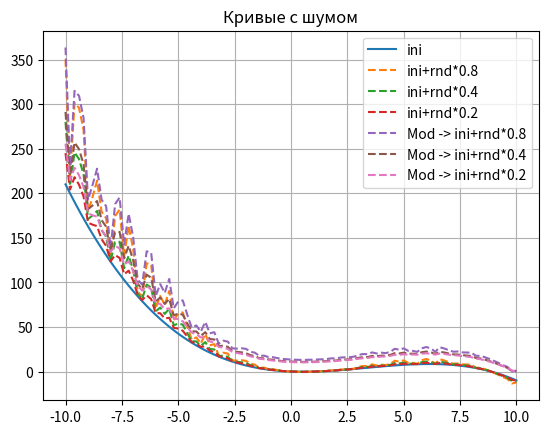
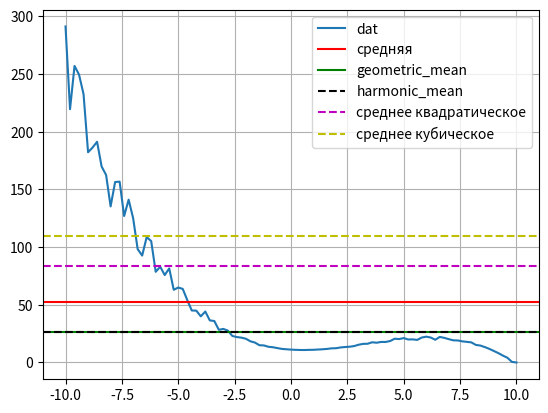

Here is the Python script that generated these plots, in order:
"""
https://docs.python.org/3/library/statistics.html
https://docs-python.ru/standart-library/modul-statistics-python/
https://sky.pro/wiki/analytics/modul-statistics-v-python-obrabotka-dannyh-s-primerami-koda/
https://digitology.tech/docs/python_3/library/statistics.html
https://chelcenter.susu.ru/chel-center.ru/python-yfc/2020/02/11/opisatelnaya-statistika-na-python-chast-1/index.html

https://www.geeksforgeeks.org/python/statistics-with-python/
https://dzen.ru/a/aO9LrQwzC3tT_hVt
"""

import math
import random
import statistics
import numpy as np
import matplotlib.pyplot as plt

lst=[1, 2, 3, 4, 5]
print('стандартное отклонение генеральной совокупности')
print(f'{statistics.pstdev(lst)=}');psd=statistics.pstdev(lst)
print('дисперсия генеральной совокупности')
print(f'{statistics.pvariance(lst)=} проверка {psd*psd=}')
print('стандартное отклонение выборки')
print(f'{statistics.stdev(lst)=}')
print('дисперсия выборки'); sd=statistics.stdev(lst)
print(f'{statistics.variance(lst)=} проверка {sd*sd=}')
print()
print('-----------Проверка для массивов numpy')
npa=np.array(lst)
print(f'{type(npa)=}')
print(f'{statistics.mean(npa)=}')
print(f'{statistics.fmean(npa)=}')
print(f'{statistics.geometric_mean(npa)=}')
print(f'{statistics.harmonic_mean(npa)=}')
print('стандартное отклонение генеральной совокупности')
print(f'{np.std(npa)=}')
print('стандартное отклонение выборки')
print(f'{np.std(npa,ddof=1)=}')

print('-----------среднее для набора данных')
x = np.arange(-10.0, 10.1, 0.2)
y = - x + x**2- 0.1*x**3 # + x**2 - 0.1*x**3
rnd = np.array([random.uniform(0,1) for i in range(len(x))])
k=[0.8, 0.4, 0.2]
ynew= np.empty(len(k), dtype=object)
for i,d in enumerate(k):
    noise1 = d*y*rnd
    dat=y + noise1
    print(f'{i=} {len(dat)=}')
    ynew[i]=dat

plt.title('Кривые с шумом')
plt.plot(x, y, label='ini')
print(f'{len(ynew)=}')
print(f'{len(ynew[0])=}')
for i, d in enumerate(ynew):
    print(f'{i} {len(x)=} {len(d)=}')
    plt.plot(x, d, label=f'ini+rnd*{k[i]}', ls='--')


ynew2=[]
for i,d in enumerate(ynew):
    res=ynew[i]-1.001*min(ynew[i])
    ynew2.append(res)

for i, d in enumerate(ynew2):
    plt.plot(x, d, label=f'Mod -> ini+rnd*{k[i]}', ls='--')

plt.grid(); plt.legend()
plt.show()

sr=statistics.fmean(ynew2[1])
gm=statistics.geometric_mean(ynew2[1])
hm=statistics.harmonic_mean(ynew2[1])
rms = math.sqrt(statistics.mean(x**2 for x in ynew2[1]))
cms =  (statistics.mean(x**3 for x in ynew2[1]))**(1/3)

plt.plot(x, ynew2[1], label=f'dat', ls='-')
plt.axhline(y=sr, color='r',label='средняя')
plt.axhline(y=gm, color='g',label='geometric_mean')
plt.axhline(y=gm, color='k',label='harmonic_mean', ls='--')
plt.axhline(y=rms, color='m',label='среднее квадратическое', ls='--')
plt.axhline(y=cms, color='y',label='среднее кубическое', ls='--')
plt.grid(); plt.legend()
plt.show()
